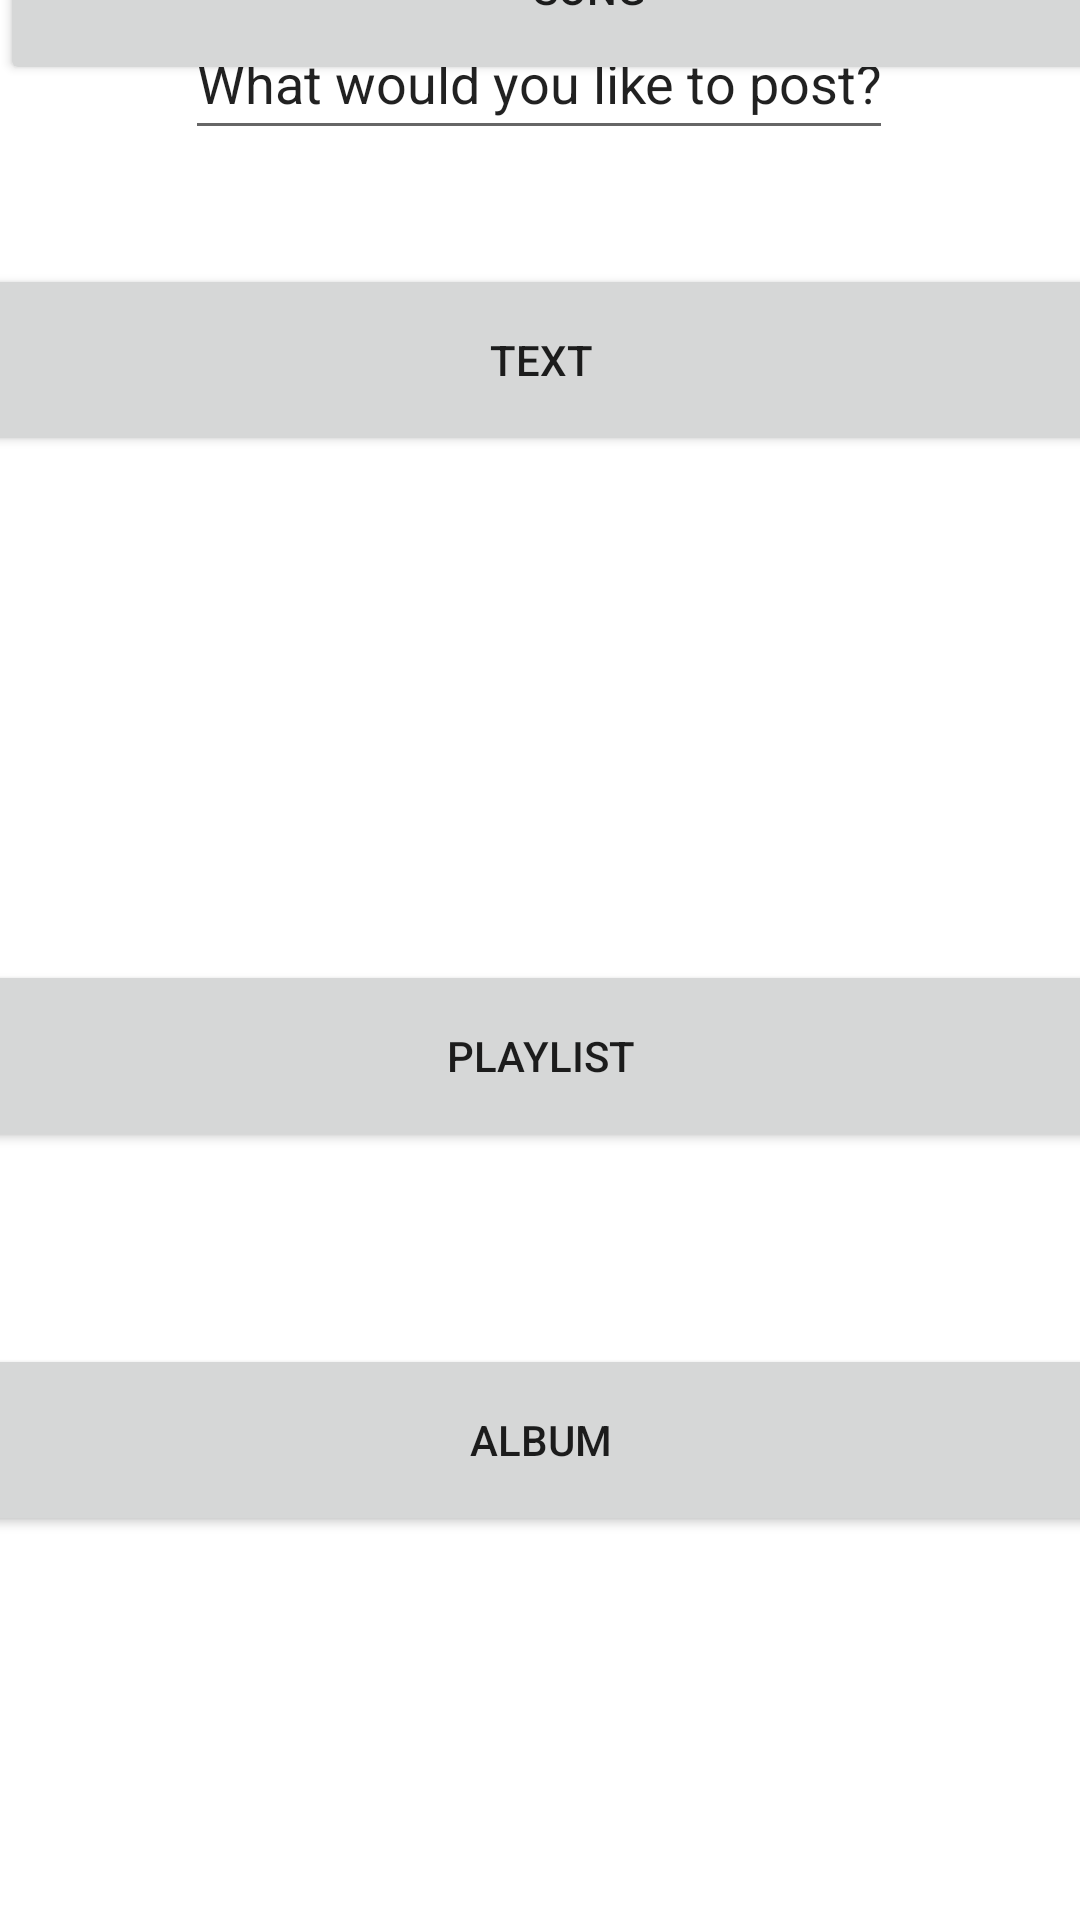

The Android layout XML behind this screen, and the referenced resources:
<!-- AndroidManifest.xml: application theme Theme.MusicLovers -->
<!-- res/layout/fragment_post_selection.xml -->
<?xml version="1.0" encoding="utf-8"?>
<androidx.constraintlayout.widget.ConstraintLayout xmlns:android="http://schemas.android.com/apk/res/android"
    xmlns:app="http://schemas.android.com/apk/res-auto"
    xmlns:tools="http://schemas.android.com/tools"
    android:layout_width="match_parent"
    android:layout_height="match_parent">


    <Button
        android:id="@+id/button_text"
        android:layout_width="393dp"
        android:layout_height="64dp"
        android:layout_marginBottom="488dp"
        android:text="@string/text"
        app:layout_constraintBottom_toBottomOf="parent"
        app:layout_constraintEnd_toEndOf="parent"
        app:layout_constraintStart_toStartOf="parent" />

    <Button
        android:id="@+id/button_song"
        android:layout_width="393dp"
        android:layout_height="64dp"
        android:layout_marginBottom="612dp"
        android:text="@string/song"
        app:layout_constraintBottom_toBottomOf="parent"
        app:layout_constraintEnd_toEndOf="parent"
        app:layout_constraintHorizontal_bias="0.0"
        app:layout_constraintStart_toStartOf="parent" />

    <Button
        android:id="@+id/button_album"
        android:layout_width="393dp"
        android:layout_height="64dp"
        android:layout_marginBottom="128dp"
        android:text="@string/album"
        app:layout_constraintBottom_toBottomOf="parent"
        app:layout_constraintEnd_toEndOf="parent"
        app:layout_constraintStart_toStartOf="parent" />

    <Button
        android:id="@+id/button_playlist"
        android:layout_width="393dp"
        android:layout_height="64dp"
        android:layout_marginBottom="256dp"
        android:text="@string/playlist"
        app:layout_constraintBottom_toBottomOf="parent"
        app:layout_constraintEnd_toEndOf="parent"
        app:layout_constraintStart_toStartOf="parent" />

    <EditText
        android:id="@+id/editTextTextPersonName"
        android:layout_width="236dp"
        android:layout_height="48dp"
        android:layout_marginStart="87dp"
        android:layout_marginEnd="88dp"
        android:layout_marginBottom="38dp"
        android:ems="10"
        android:inputType="textPersonName"
        android:text="What would you like to post?"
        app:layout_constraintBottom_toTopOf="@+id/button_text"
        app:layout_constraintEnd_toEndOf="parent"
        app:layout_constraintStart_toStartOf="parent"
        tools:ignore="MissingConstraints" />


</androidx.constraintlayout.widget.ConstraintLayout>
<!-- resources referenced by this layout -->
<resources>
  <string name="album">album</string>
  <string name="playlist">playlist</string>
  <string name="song">song</string>
  <string name="text">text</string>
  <style name="Theme.MusicLovers" parent="Theme.MaterialComponents.DayNight.DarkActionBar">
          
          <item name="colorPrimary">@color/purple_500</item>
          <item name="colorPrimaryVariant">@color/purple_700</item>
          <item name="colorOnPrimary">@color/white</item>
          
          <item name="colorSecondary">@color/teal_200</item>
          <item name="colorSecondaryVariant">@color/teal_700</item>
          <item name="colorOnSecondary">@color/black</item>
          
          <item name="android:statusBarColor" tools:targetApi="l">?attr/colorPrimaryVariant</item>
          
      </style>
  <color name="purple_500">#FF6200EE</color>
  <color name="purple_700">#FF3700B3</color>
  <color name="white">#FFFFFFFF</color>
  <color name="teal_200">#FF03DAC5</color>
  <color name="teal_700">#FF018786</color>
  <color name="black">#FF000000</color>
</resources>
